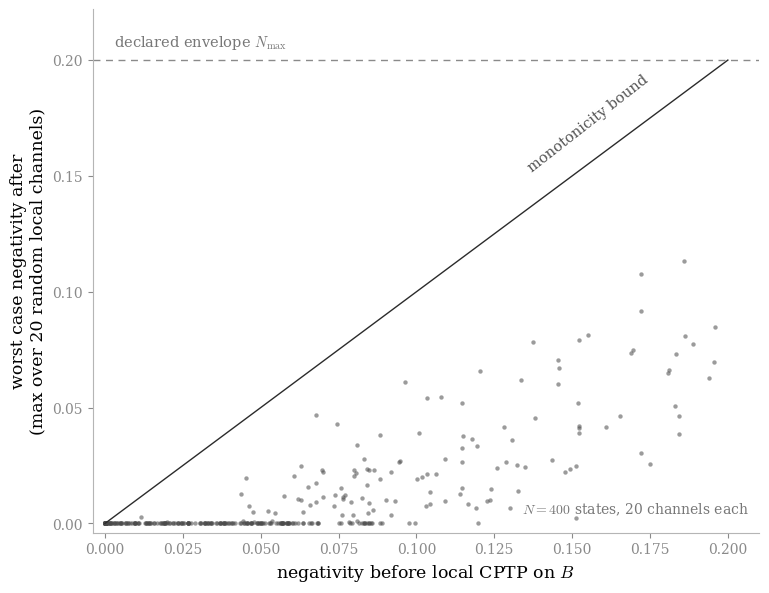

Reproduce this figure in Python. (Note: this script raises an exception after producing the figure.)
"""
One-sided local CPTP updating, hard mode made real.
Samples two-qubit states with negativity <= N_max, attacks each with
20 Haar-random local CPTP channels on B, and plots initial negativity
against the WORST CASE (maximum) post-channel negativity. Asserts
monotonicity for every (state, channel) pair and envelope preservation
before saving. Seeded.
"""
import numpy as np
import matplotlib
matplotlib.use("Agg")
import matplotlib.pyplot as plt

plt.rcParams.update({
    "mathtext.fontset": "cm",
    "font.family": "serif",
    "font.serif": ["DejaVu Serif"],
})
DARK = "#2b2b2b"
rng = np.random.default_rng(20260707)

N_STATES, N_CHANNELS, N_MAX, K_ENV = 400, 20, 0.20, 3

def ginibre_state(d=4):
    G = rng.normal(size=(d, d)) + 1j * rng.normal(size=(d, d))
    rho = G @ G.conj().T
    return rho / np.trace(rho).real

def negativity(rho):
    r = rho.reshape(2, 2, 2, 2).transpose(0, 3, 2, 1).reshape(4, 4)
    ev = np.linalg.eigvalsh(r)
    return float(-ev[ev < 0].sum())

def random_local_channel_kraus():
    M = rng.normal(size=(2 * K_ENV, 2)) + 1j * rng.normal(size=(2 * K_ENV, 2))
    Q, _ = np.linalg.qr(M)          # 2k x 2 isometry
    return [Q[2*i:2*i+2, :] for i in range(K_ENV)]

I2 = np.eye(2)

# ---- sample envelope states ----
states, before = [], []
while len(states) < N_STATES:
    rho = ginibre_state()
    n = negativity(rho)
    if n <= N_MAX:
        states.append(rho)
        before.append(n)
before = np.array(before)

# ---- adversarial channel attack ----
worst = np.empty(N_STATES)
violations = 0
for i, rho in enumerate(states):
    best = 0.0
    for _ in range(N_CHANNELS):
        kraus = random_local_channel_kraus()
        out = sum(np.kron(I2, K) @ rho @ np.kron(I2, K).conj().T
                  for K in kraus)
        n_after = negativity(out)
        if n_after > before[i] + 1e-9:
            violations += 1
        best = max(best, n_after)
    worst[i] = best

assert violations == 0, f"{violations} monotonicity violations"
assert worst.max() <= N_MAX + 1e-9, "envelope violated"
print(f"assertions passed: 0 violations over "
      f"{N_STATES * N_CHANNELS} channel applications; "
      f"max worst-case after = {worst.max():.3f} <= {N_MAX}")

# ---- draw ----
fig, ax = plt.subplots(figsize=(8.6, 6.8), dpi=200)
ax.scatter(before, worst, s=10, color="#4a4a4a", alpha=0.55,
           linewidths=0)
lim = N_MAX * 1.05
ax.plot([0, N_MAX], [0, N_MAX], color=DARK, lw=1.0)
ax.axhline(N_MAX, color="#8a8a8a", lw=1.0, linestyle=(0, (5, 4)))
ax.text(0.003, N_MAX + 0.004, r"declared envelope $N_{\max}$",
        fontsize=10.5, color="#777777", va="bottom")
ax.text(0.135, 0.152, "monotonicity bound", fontsize=10.5,
        color="#555555", rotation=38)
ax.set_xlim(-0.004, lim); ax.set_ylim(-0.004, lim + 0.012)
ax.set_xlabel(r"negativity before local CPTP on $B$", fontsize=12.5)
ax.set_ylabel("worst case negativity after\n"
              r"(max over 20 random local channels)", fontsize=12.5)
ax.tick_params(colors="#8a8a8a", labelsize=10)
for s in ("top", "right"):
    ax.spines[s].set_visible(False)
for s in ("left", "bottom"):
    ax.spines[s].set_color("#b5b5b5")
ax.text(0.985, 0.03,
        f"$N={N_STATES}$ states, {N_CHANNELS} channels each",
        transform=ax.transAxes, fontsize=10, color="#777777",
        ha="right", va="bottom")

fig.savefig("../figures/Onesidedentanglement.png",
            bbox_inches="tight", facecolor="white", pad_inches=0.12)
print("saved")
